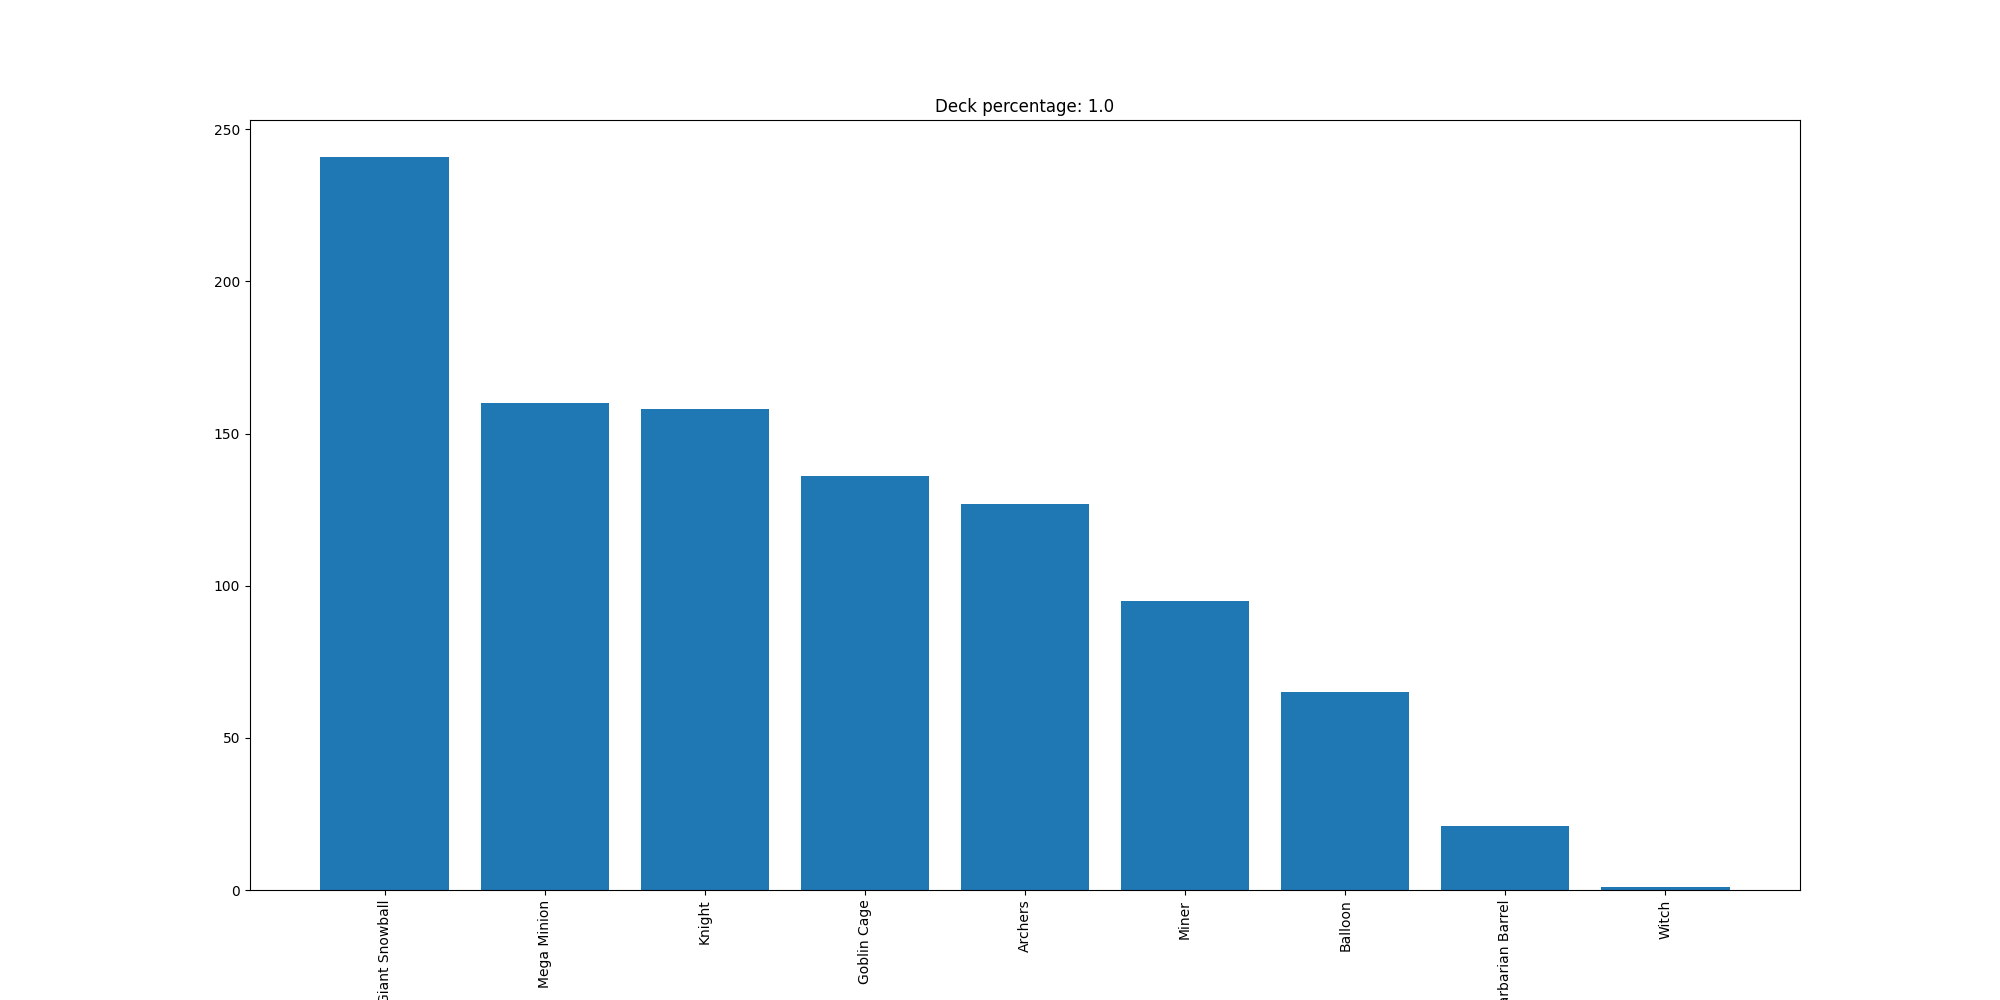

The file beside this chart, header and first rows:
Giant Snowball, 241
Mega Minion, 160
Knight, 158
Goblin Cage, 136
Archers, 127
Miner, 95
Balloon, 65
Barbarian Barrel, 21
Witch, 1
